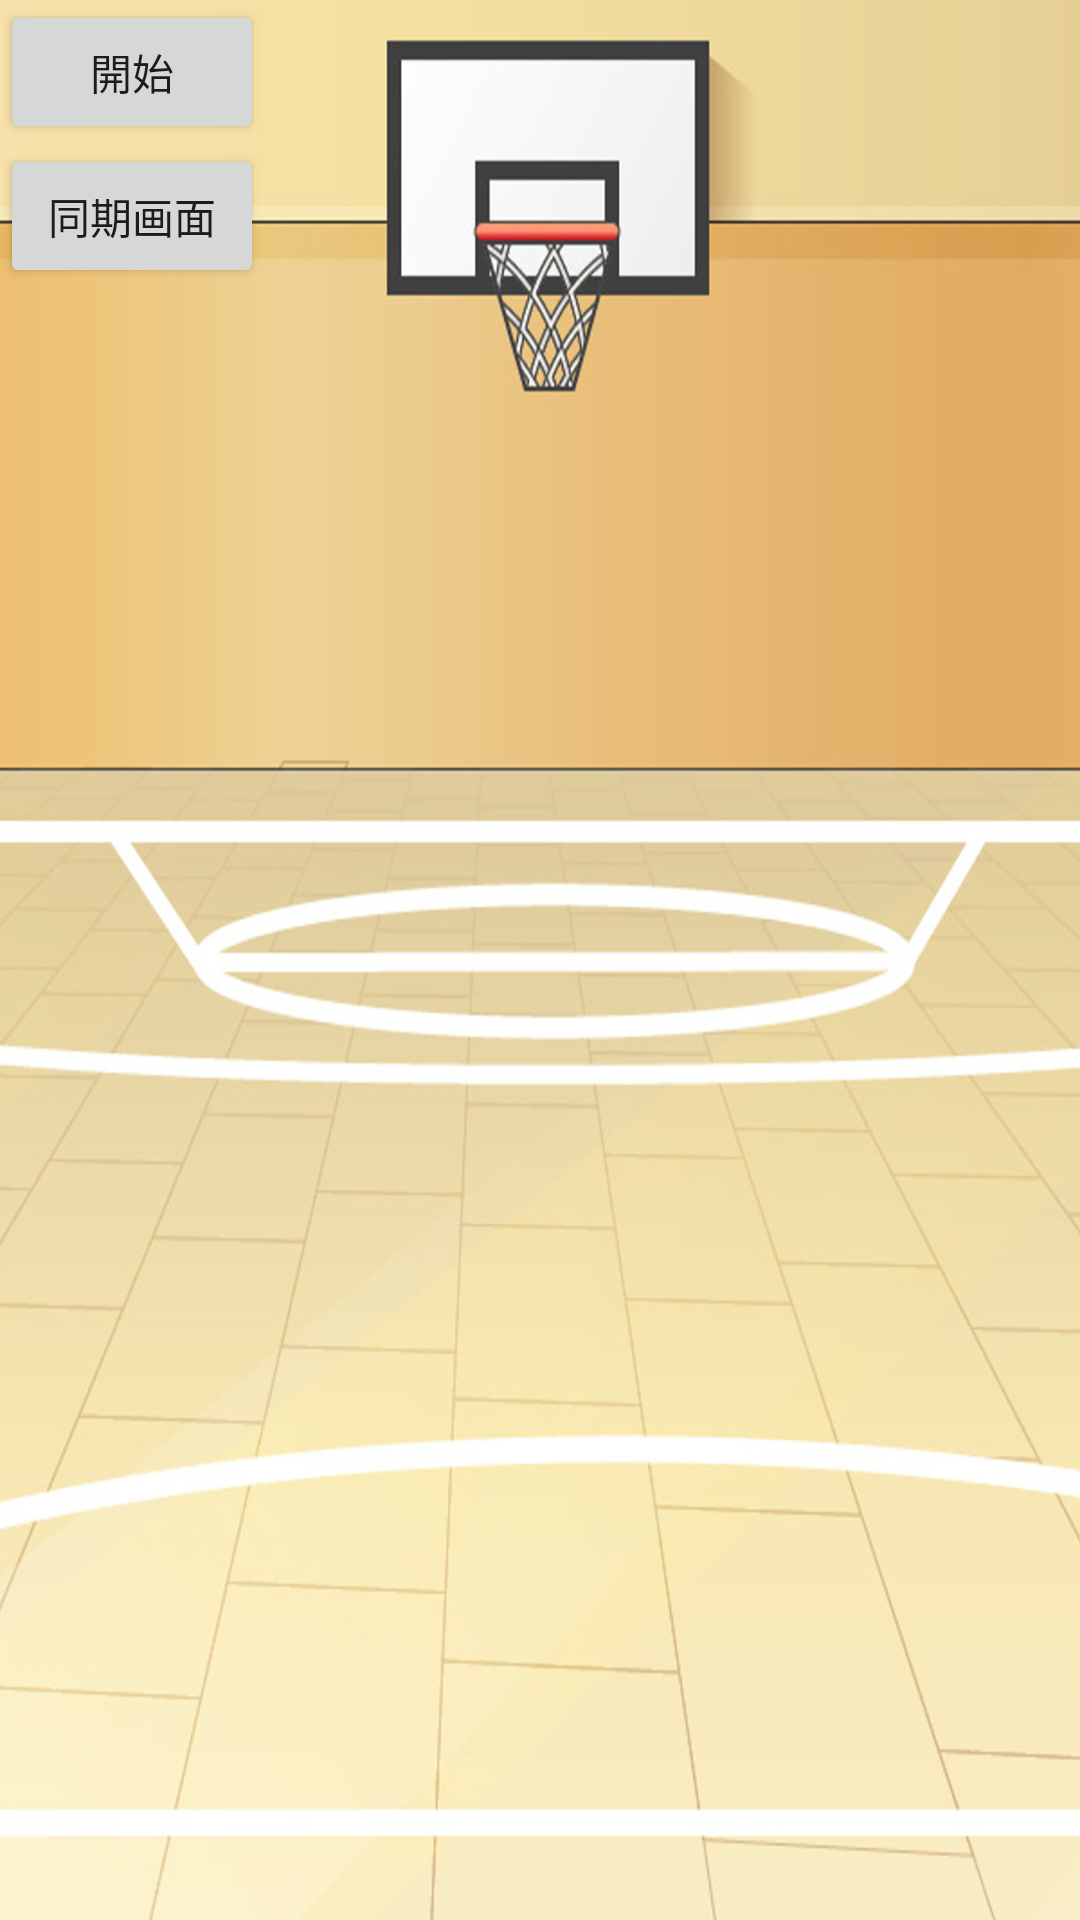

Produce the Android XML layout that renders to this screen, including the resource entries it uses.
<!-- AndroidManifest.xml: application theme AppTheme -->
<!-- res/layout/activity_select_synchro.xml -->
<?xml version="1.0" encoding="utf-8"?>
<RelativeLayout xmlns:android="http://schemas.android.com/apk/res/android"
    xmlns:tools="http://schemas.android.com/tools" android:layout_width="match_parent"
    android:layout_height="match_parent"
    android:background="@drawable/background"
    tools:context="com.example.kohki.withmanager.SelectSynchro">

    <Button
        android:layout_width="wrap_content"
        android:layout_height="wrap_content"
        android:id="@+id/synchro"
        android:text="同期画面"
        android:layout_below="@+id/btn_start"
        android:layout_alignParentLeft="true"
        android:layout_alignParentStart="true" />

    <Button
        android:layout_width="wrap_content"
        android:layout_height="wrap_content"
        android:id="@+id/btn_start"
        android:text="開始"
        android:layout_alignParentTop="true"
        android:layout_alignParentLeft="true"
        android:layout_alignParentStart="true" />

</RelativeLayout>
<!-- resources referenced by this layout -->
<resources>
  <!-- drawable background: jpg bitmap (drawable, 151231 bytes) -->
  <style name="AppTheme" parent="Theme.AppCompat.Light.DarkActionBar">
          
          <item name="colorPrimary">@color/colorPrimary</item>
          <item name="colorPrimaryDark">@color/colorPrimaryDark</item>
          <item name="colorAccent">@color/colorAccent</item>
  
          
          <item name="android:panelBackground">@color/colorGreen</item>
          <item name="android:panelFullBackground">@color/colorBlue</item>
      </style>
  <color name="colorPrimary">#3F51B5</color>
  <color name="colorPrimaryDark">#303f9f</color>
  <color name="colorAccent">#FF4081</color>
  <color name="colorGreen">#00ff00</color>
  <color name="colorBlue">#0000ff</color>
</resources>
